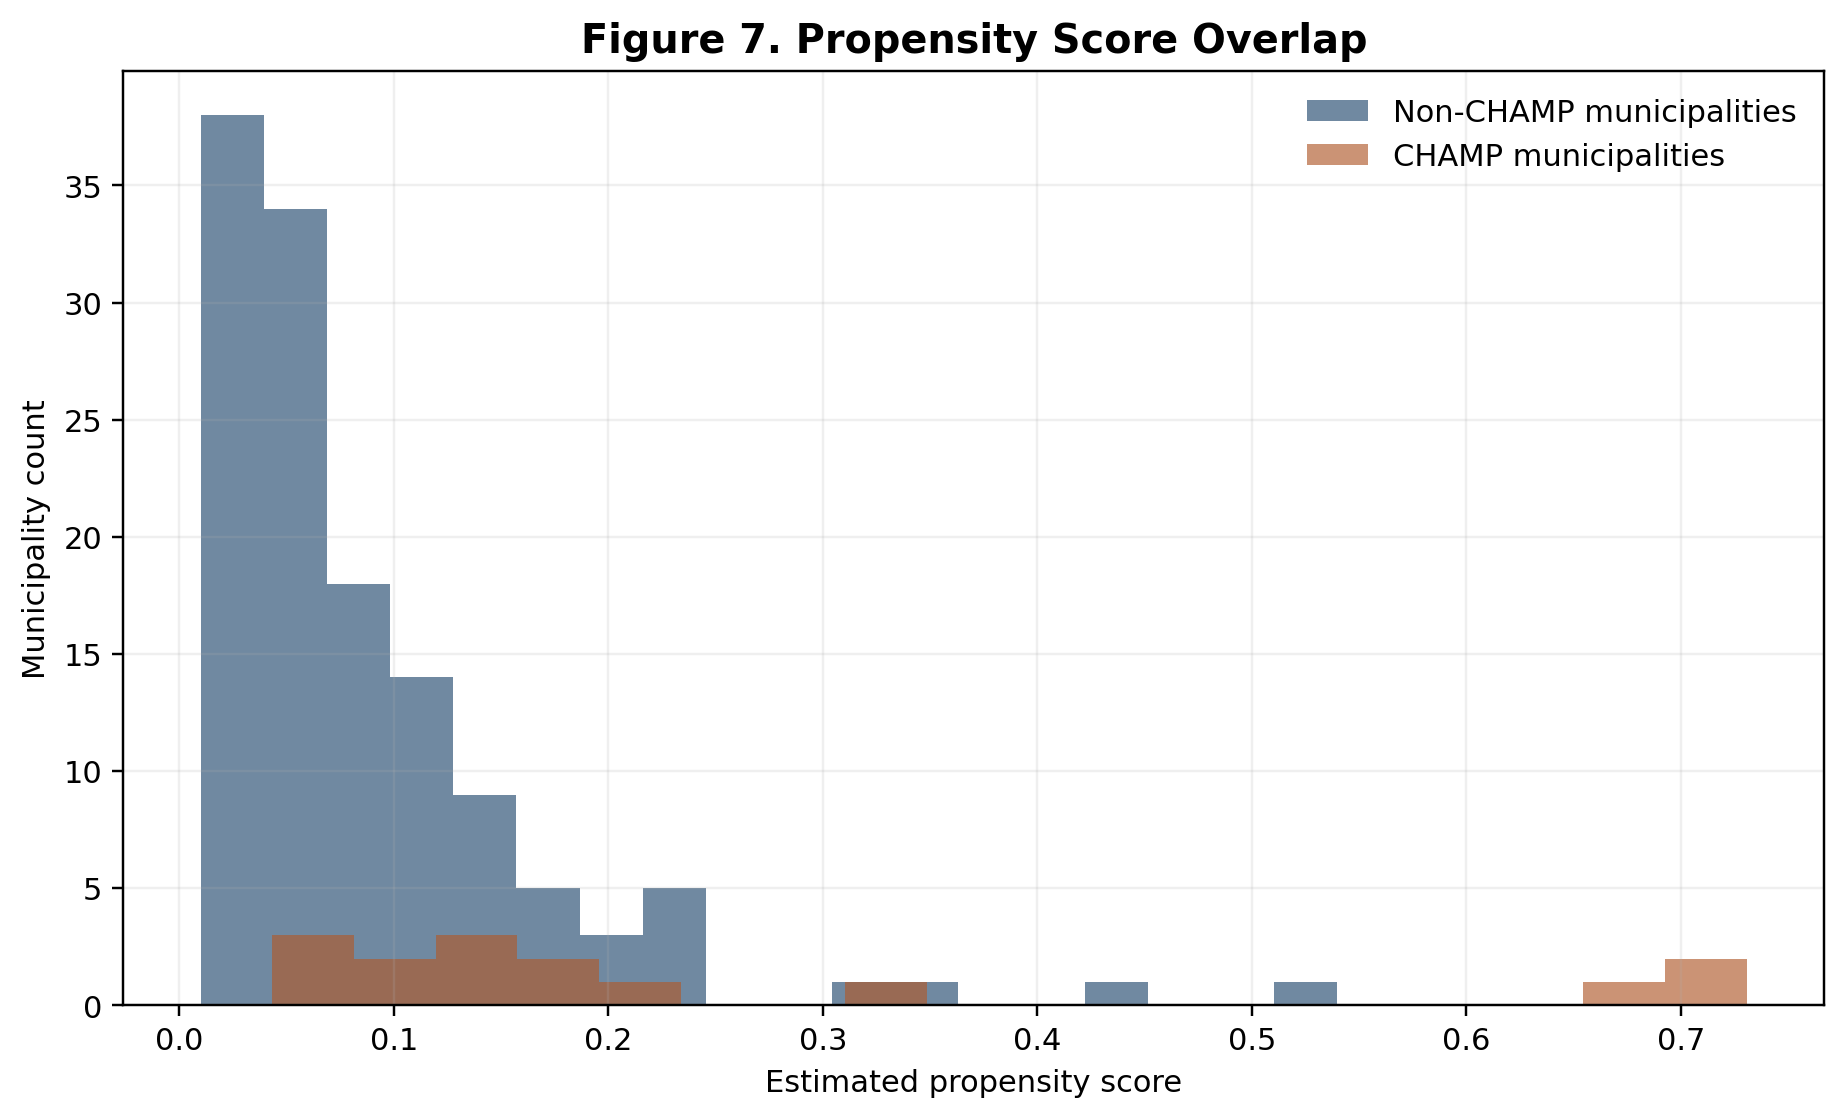

The data file committed next to this chart (first rows):
muni_name, ever_champ, slr_exposure_pct, debt_to_av, median_income_10k, spread_pre, p_score
ABSECON CITY, 0, 8.818, 0.004831, 6.366, 78.83, 0.04464
ALLAMUCHY TWP, 0, 0.0, 0.02379, 8.88, 58.58, 0.06181
BAYONNE CITY, 0, 6.107, 0.03005, 5.441, 49.07, 0.2009
BERGENFIELD BORO, 1, 0.01207, 0.009124, 9.633, 0.1431, 0.08814
BERKELEY HEIGHTS TWP, 0, 0.0, 0.006766, 13.92, 67.87, 0.01
BLOOMFIELD TWP, 0, 0.0, 0.01355, 7.284, 92.45, 0.03165
BOGOTA BORO, 0, 4.675, 0.007211, 7.665, 24.71, 0.08883
BOUND BROOK BORO, 0, 0.0, 0.03366, 6.226, 63.65, 0.1354
BRANCHBURG TWP, 1, 0.0, 0.003577, 12.54, -4.262, 0.04303
BRICK TWP, 1, 26.79, 0.01519, 7.065, 28.14, 0.2047
BUENA BORO, 0, 0.0, 0.00595, 5.327, 25.24, 0.1187
CARLSTADT BORO, 0, 2.009, 0.008028, 10.85, 37.13, 0.03563
CARTERET BORO, 1, 11.88, 0.01575, 6.707, 72.47, 0.07535
CHERRY HILL TWP, 0, 0.0, 0.01359, 9.707, 11, 0.08421
CLARK TWP, 0, 0.0, 0.006679, 10.97, 75.43, 0.0153
CLIFFSIDE PARK BORO, 0, 0.0, 0.01446, 6.098, 38.66, 0.1094
CRANBURY TWP, 0, 0.0, 0.01112, 12.88, 15.71, 0.03688
CRANFORD TWP, 0, 0.0, 0.01125, 11.52, 33.13, 0.0357
CRESSKILL BORO, 0, 0.0, 0.005531, 11.02, 1.631, 0.05698
DEMAREST BORO, 0, 0.0, 0.004708, 16.36, 7.244, 0.01617
DENVILLE TWP, 0, 0.0, 0.00323, 10.48, 2.716, 0.05729
DUMONT BORO, 0, 0.3556, 0.0114, 9.307, 3.318, 0.09724
EAST BRUNSWICK TWP, 0, 0.586, 0.0058, 11.54, 7.971, 0.04668
EAST ORANGE CITY, 0, 0.0, 0.02721, 3.692, 62.47, 0.1777
EAST RUTHERFORD BORO, 0, 0.0, 0.02308, 7.868, 106.1, 0.03113
EAST WINDSOR TWP, 0, 0.0, 0.008007, 8.27, 17.59, 0.08181
ELIZABETH CITY, 0, 4.047, 0.02286, 4.383, 30.2, 0.245
ELMWOOD PARK BORO, 0, 0.0, 0.008134, 7.185, 17.52, 0.102
EMERSON BORO, 0, 0.0, 0.00664, 10.25, 9.519, 0.06022
ENGLEWOOD CITY, 0, 13.31, 0.01517, 7.507, 45.26, 0.1049
EWING TWP, 0, 0.0, 0.006952, 7.746, 32.03, 0.06774
FAIRVIEW BORO, 0, 4.903, 0.02011, 5.385, 31.72, 0.189
FANWOOD BORO, 0, 0.0, 0.008261, 11.94, 31.45, 0.03013
FLEMINGTON BORO, 0, 0.0, 0.01737, 5.033, 37.08, 0.1516
FLORENCE TWP, 0, 0.6596, 0.02292, 9.351, 59.06, 0.05481
FORT LEE BORO, 0, 0.0, 0.008185, 7.545, 27.04, 0.0806
GARFIELD CITY, 0, 1.838, 0.01642, 6.63, 27.24, 0.1338
GARWOOD BORO, 0, 0.0, 0.005606, 7.392, 32.31, 0.06897
GIBBSBORO BORO, 0, 0.0, 0.01633, 8.294, 33.58, 0.08283
GLEN RIDGE BORO, 0, 0.0, 0.004273, 17.04, 21.8, 0.01042
GLEN ROCK BORO, 0, 0.0, 0.005812, 15.52, 3.993, 0.02143
HACKENSACK CITY, 0, 15.85, 0.007192, 5.529, 65.42, 0.0876
HADDONFIELD BORO, 0, 0.339, 0.006239, 13.57, 54.81, 0.01282
HARDING TWP, 0, 0.0, 0.003465, 17.13, 4.354, 0.01379
HASBROUCK HEIGHTS BORO, 0, 0.0, 0.005488, 8.146, 30.07, 0.06131
HAWORTH BORO, 0, 0.0, 0.006768, 16.05, 40.79, 0.01
HIGHLAND PARK BORO, 0, 0.7388, 0.01224, 8.565, 88.65, 0.02513
HILLSIDE TWP, 0, 0.0, 0.009151, 7.524, 62.83, 0.04404
HO-HO-KUS BORO, 0, 0.0, 0.005663, 21.69, -11.06, 0.01
HOLMDEL TWP, 0, 0.0, 0.006143, 14.94, 14.68, 0.0201
IRVINGTON TWP, 0, 0.0, 0.03193, 3.754, 138.9, 0.05595
JACKSON TWP, 0, 0.0, 0.003249, 8.487, 9.492, 0.07615
JERSEY CITY, 1, 16.38, 0.02586, 5.954, 76.72, 0.129
KENILWORTH BORO, 0, 0.0, 0.007048, 10.12, 29.46, 0.04367
KINGWOOD TWP, 0, 0.0, 0.004449, 11.33, 45.11, 0.02298
LAKEWOOD TWP, 0, 0.03319, 0.0073, 4.098, 14.19, 0.1866
LAMBERTVILLE CITY, 0, 0.0, 0.01489, 7.944, 21.13, 0.1047
LAVALLETTE BORO, 0, 75.79, 0.005164, 6.199, 79.74, 0.2261
LEONIA BORO, 0, 6.353, 0.006683, 8.611, 41.53, 0.05564
LITTLE FALLS TWP, 0, 0.0, 0.01677, 7.326, 61.19, 0.06265
... 85 more rows
